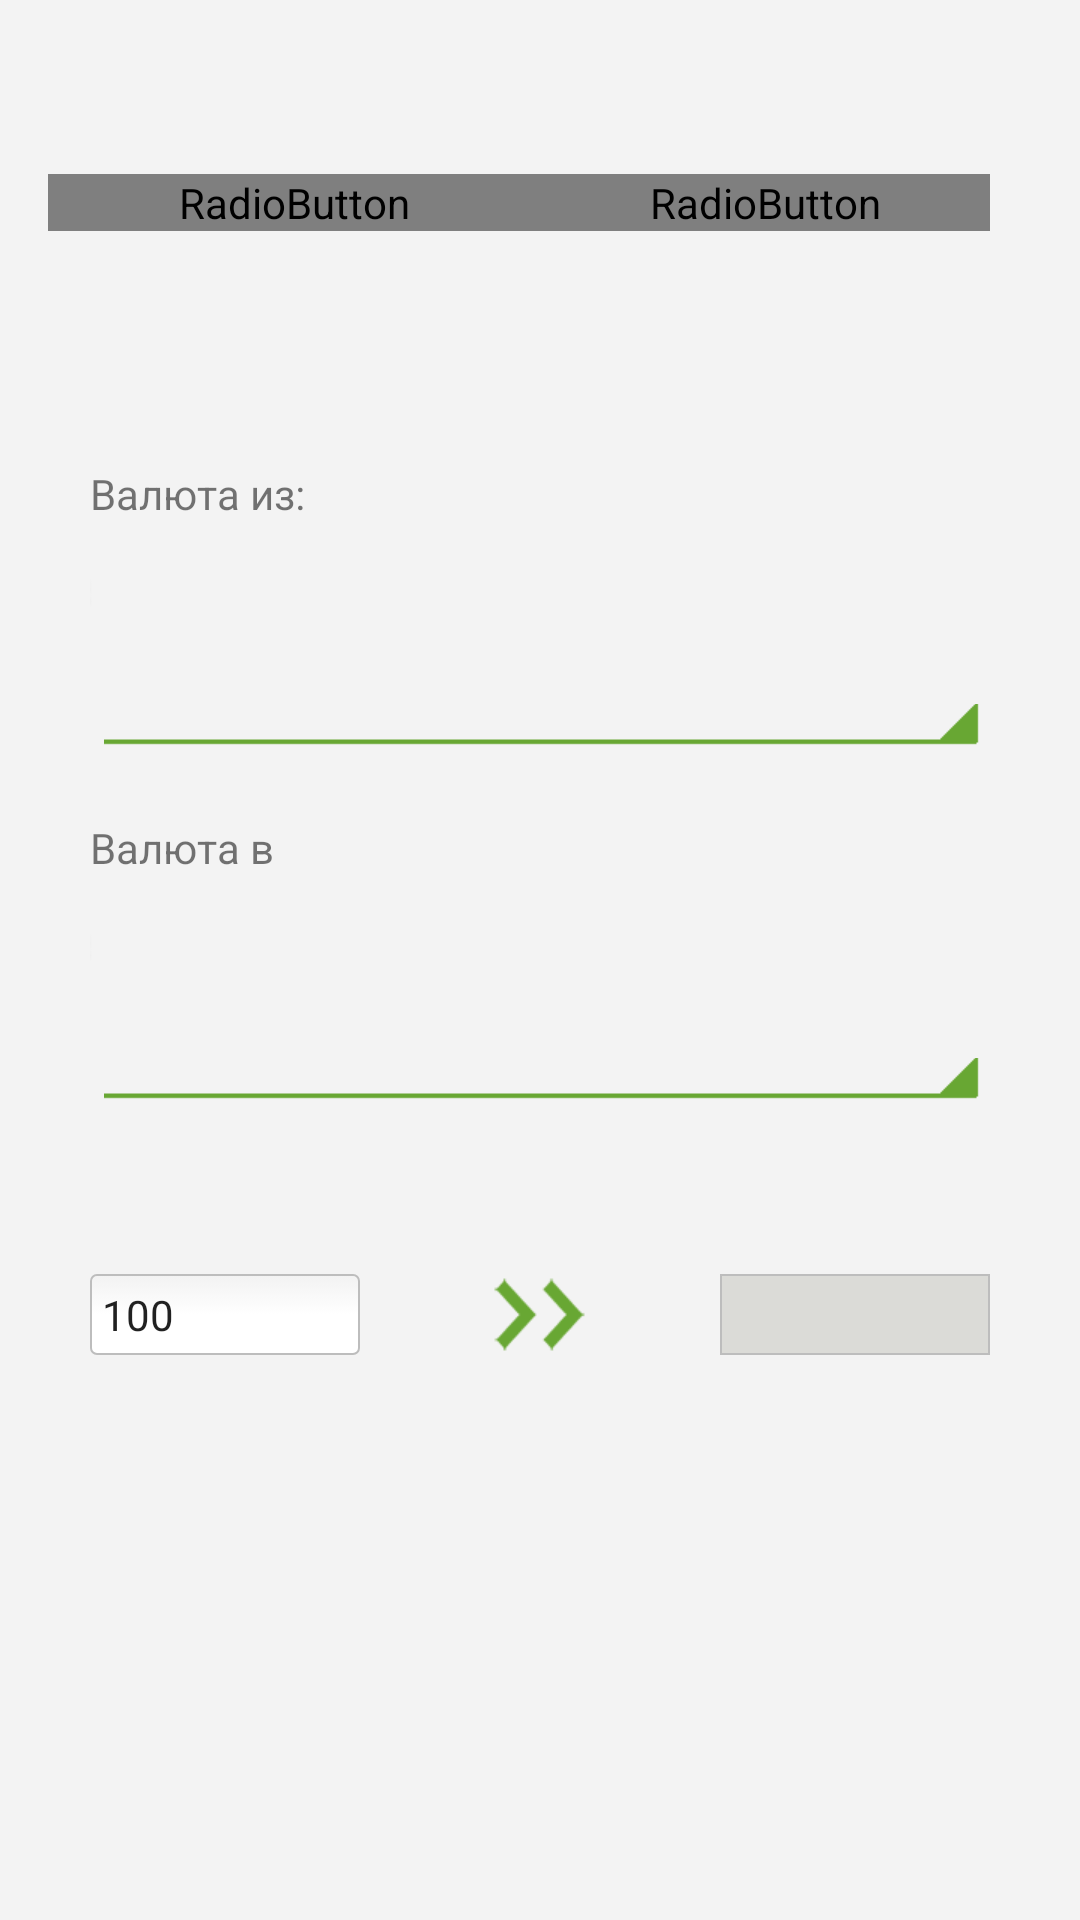

Here is an Android app screen rendered from its layout file. Give the layout XML and the strings, colors and styles it references.
<!-- AndroidManifest.xml: application theme MyRadio -->
<!-- res/layout/fragment_converter.xml -->
<LinearLayout xmlns:android="http://schemas.android.com/apk/res/android"
    xmlns:app="http://schemas.android.com/apk/res-auto"
    xmlns:tools="http://schemas.android.com/tools"
    android:id="@+id/fragment_converter"
    android:layout_width="match_parent"
    android:layout_height="match_parent"
    android:background="@color/grey_light_pb"
    android:orientation="vertical"
    app:layout_collapseParallaxMultiplier="1.0"
    tools:context="converter.com.converter.activities.FragmentConverter">

    <LinearLayout
        android:layout_width="match_parent"
        android:layout_height="match_parent"
        android:layout_weight="1"
        android:orientation="horizontal">

        <RadioButton
            android:id="@+id/rb_curs_PB"
            android:layout_width="match_parent"
            android:layout_height="wrap_content"
            android:layout_gravity="center"
            android:layout_marginLeft="@dimen/left_margin"
            android:layout_weight="1"
            android:checked="true"
            android:text="Курс Приватбанка"
            android:textSize="@dimen/text_small" />

        <RadioButton
            android:id="@+id/rb_curs_NBU"
            android:layout_width="match_parent"
            android:layout_height="wrap_content"
            android:layout_gravity="center"
            android:layout_weight="1"
            android:text="Курс НБУ"
            android:textSize="@dimen/text_small"
            android:layout_marginRight="30dp" />
    </LinearLayout>

    <LinearLayout
        android:layout_width="match_parent"
        android:layout_height="match_parent"
        android:layout_gravity="center"
        android:layout_weight="0.8"
        android:orientation="vertical">

        <FrameLayout
            android:layout_width="match_parent"
            android:layout_height="match_parent"
            android:layout_weight="1"
            android:layout_marginTop="20dp">

            <TextView
                android:id="@+id/txt_cur"
                android:layout_width="wrap_content"
                android:layout_height="wrap_content"
                android:layout_marginLeft="30dp"
                android:text="Валюта из:" />

            <Spinner
               android:background="@drawable/spinner_selector"
                android:id="@+id/sp_cur_from"
                android:layout_width="match_parent"
                android:layout_height="match_parent"
                android:layout_marginLeft="30dp"
                android:popupBackground="@color/white_pb"
                android:layout_marginTop="20dp"
                android:layout_marginRight="30dp" />
        </FrameLayout>

        <FrameLayout
            android:layout_weight="1"
            android:layout_width="match_parent"
            android:layout_height="match_parent"
            android:layout_marginTop="20dp">

            <TextView
                android:id="@+id/textView2"
                android:layout_width="match_parent"
                android:layout_height="wrap_content"
                android:text="Валюта в"
                android:layout_marginLeft="30dp" />

            <Spinner
                android:background="@drawable/spinner_selector"
                android:id="@+id/sp_cur_to"
                android:layout_width="match_parent"
                android:layout_height="match_parent"
                android:layout_marginLeft="30dp"
                android:layout_marginTop="20dp"
                android:layout_marginRight="30dp" />
        </FrameLayout>

    </LinearLayout>

    <LinearLayout
        android:layout_weight="1"
        android:layout_width="match_parent"
        android:layout_height="match_parent"
        android:orientation="horizontal">

        <FrameLayout
            android:layout_weight="1"
            android:layout_width="match_parent"
            android:layout_height="match_parent">

            <EditText
                android:background="@drawable/edittext_round_corners_from"
                android:layout_height="wrap_content"
                android:inputType="textPersonName"
                android:text="100"
                android:ems="10"
                android:id="@+id/edt_from"
                android:layout_marginLeft="30dp"
                android:layout_width="match_parent"
                android:layout_gravity="center_vertical"
                android:textSize="14sp" />
        </FrameLayout>

        <FrameLayout
            android:layout_weight="1"
            android:layout_width="match_parent"
            android:layout_height="match_parent">

            <Button

                android:layout_width="wrap_content"
                android:gravity="center"
                android:layout_weight="0.11"
                android:layout_gravity="center"
                android:id="@+id/button"
                android:background="@drawable/stripes_selector"
                android:layout_height="wrap_content"
                android:minHeight="26dp"
                tools:minWidth="40dp" />
        </FrameLayout>

        <FrameLayout
            android:layout_weight="1"
            android:layout_width="match_parent"
            android:layout_height="match_parent">

            <EditText
                android:background="@drawable/edittext_round_corners_to"
                android:layout_height="wrap_content"
                android:inputType="textPersonName"
                android:ems="10"
                android:id="@+id/edt_to"
                android:layout_marginRight="30dp"
                android:layout_width="match_parent"
                android:layout_gravity="center_vertical"
                android:textSize="14sp"
                android:textColor="@color/green_pb" />
        </FrameLayout>

    </LinearLayout>

    <FrameLayout
        android:layout_width="match_parent"
        android:layout_height="match_parent"
        android:layout_weight="1">

    </FrameLayout>

</LinearLayout>
<!-- resources referenced by this layout -->
<resources>
  <color name="green_pb">#68a733</color>
  <color name="grey_light_pb">#f3f3f3</color>
  <color name="white_pb">#ffffff</color>
  <dimen name="left_margin">16dp</dimen>
  <dimen name="text_small">14sp</dimen>
  <!-- drawable edittext_round_corners_from: vector/xml drawable (drawable, 2112 chars, omitted) -->
  <!-- drawable edittext_round_corners_to (drawable) -->
  <?xml version="1.0" encoding="utf-8"?>
  <selector xmlns:android="http://schemas.android.com/apk/res/android">
  
  
  
          <item android:state_pressed="true" android:state_focused="true">
              <shape>
                  <solid android:color="#FF8000"/>
                  <stroke
                      android:width="2.3dp"
                      android:color="#FF8000" />
                  <corners
                      android:radius="2dp" />
              </shape>
          </item>
  
          <item android:state_pressed="true" android:state_focused="false">
              <shape>
                  <solid android:color="#FF8000"/>
                  <stroke
                      android:width="2.3dp"
                      android:color="#FF8000" />
                  <corners
                      android:radius="2dp" />
              </shape>
          </item>
  
          <item android:state_pressed="false" android:state_focused="true">
              <shape>
                  <solid android:color="#FFFFFF"/>
                  <stroke
                      android:width="2.3dp"
                      android:color="#FF8000" />
                  <corners
                      android:radius="2dp" />
              </shape>
          </item>
  
          <item android:state_pressed="false" android:state_focused="false">
              <shape>
                  <solid android:color="#DBDBD7"/>
                  <stroke
                      android:width="0.7dp"
                      android:color="#BDBDBD" />
  
              </shape>
          </item>
  
          <item android:state_enabled="true">
              <shape>
                  <padding
                      android:left="4dp"
                      android:top="4dp"
                      android:right="4dp"
                      android:bottom="4dp"
                      />
              </shape>
          </item>
  
  
  
  
  </selector>
  <!-- drawable spinner_selector (drawable) -->
  <?xml version="1.0" encoding="utf-8"?>
  <selector xmlns:android="http://schemas.android.com/apk/res/android">
      <item android:state_pressed="false" android:drawable="@drawable/small_corner">
  
      </item>
  
  
      <item android:state_pressed="true" android:drawable="@drawable/small_corner_pressed">
  
      </item>
  </selector>
  <!-- drawable stripes_selector (drawable-xhdpi) -->
  <?xml version="1.0" encoding="utf-8"?>
  <selector xmlns:android="http://schemas.android.com/apk/res/android">
  <item android:state_pressed="true" >
      <bitmap android:src="@drawable/stripes_pressed" android:gravity="center"/>
  </item>
  
  <item android:state_pressed="false">
      <bitmap android:src="@drawable/stripes_default" android:gravity="center"/>
  </item>
  </selector>
  <style name="MyRadio" parent="@style/_MyRadio" />
  <!-- drawable stripes_pressed: png bitmap (drawable-xhdpi, 24107 bytes) -->
  <!-- drawable stripes_default: png bitmap (drawable-xhdpi, 19236 bytes) -->
  <style name="_MyRadio" parent="AppTheme.NoActionBar">
          <item name="android:listChoiceIndicatorSingle">@drawable/myradio_btn_radio_holo_light</item>
  
      </style>
  <style name="AppTheme.NoActionBar">
          <item name="windowActionBar">false</item>
          <item name="windowNoTitle">true</item>
      </style>
  <!-- drawable myradio_btn_radio_holo_light: vector/xml drawable (drawable, 2425 chars, omitted) -->
</resources>
